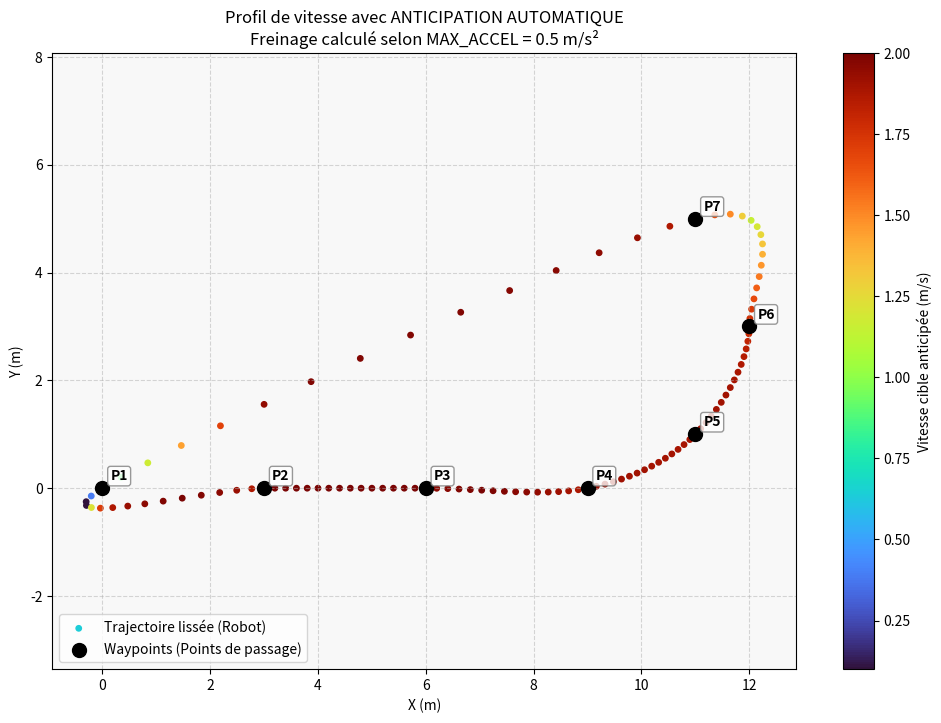

Here is the Python script that generated this plot:
import math
import struct

# ==========================================
# CONFIGURATION ET PARAMÈTRES FIXES
# ==========================================
POINTS_PER_SEGMENT = 15    # Densité de la courbe (nombre de points entre chaque P_i)
V_MAX              = 2.0   # Vitesse maximale en ligne droite (m/s)
K_CURVE            = 1.2   # Sensibilité de base au virage
MAX_ACCEL          = 0.5   # Accélération/Freinage max du robot (en m/s²)

SHOW_PLOT_BY_DEF   = True

# Gestion de l'affichage optionnel (PC vs Luckfox)
try:
    import matplotlib.pyplot as plt
    PLOT_AVAILABLE = True
except ImportError:
    PLOT_AVAILABLE = False


def generate_full_path(waypoints, points_per_segment=POINTS_PER_SEGMENT, v_max=V_MAX, k_curve=K_CURVE, show_plot=SHOW_PLOT_BY_DEF):
    
    def get_catmull_point(p0, p1, p2, p3, t):
        def calc(v0, v1, v2, v3, t):
            return 0.5 * ((2*v1) + (-v0+v2)*t + (2*v0-5*v1+4*v2-v3)*t**2 + (-v0+3*v1-3*v2+v3)*t**3)
        return (calc(p0[0], p1[0], p2[0], p3[0], t), calc(p0[1], p1[1], p2[1], p3[1], t))

    # Extension pour la continuité de la boucle fermée
    extended = [waypoints[-1]] + waypoints + [waypoints[0]] + [waypoints[1]]

    # 1. Génération de la courbe continue
    raw_path = []
    for i in range(1, len(extended) - 2):
        for j in range(points_per_segment):
            t = j / points_per_segment
            raw_path.append(get_catmull_point(extended[i-1], extended[i], extended[i+1], extended[i+2], t))

    n_points = len(raw_path)
    
    # 2. Premier passage : Vitesse théorique max locale (liée à la courbure brute)
    local_speeds = []
    for i in range(n_points):
        curr = raw_path[i]
        prev = raw_path[i-1] if i > 0 else raw_path[-1]
        nxt = raw_path[(i+1) % n_points]
        
        v1 = (curr[0]-prev[0], curr[1]-prev[1])
        v2 = (nxt[0]-curr[0], nxt[1]-curr[1])
        mag1 = math.sqrt(v1[0]**2 + v1[1]**2) or 1e-6
        mag2 = math.sqrt(v2[0]**2 + v2[1]**2) or 1e-6
        
        dot = (v1[0]*v2[0] + v1[1]*v2[1]) / (mag1 * mag2)
        dot = max(-1.0, min(1.0, dot))
        angle = math.acos(dot)
        
        target_v = v_max * (1.0 - min(1.0, angle * k_curve))
        local_speeds.append(max(0.1, target_v))

    # 3. Deuxième passage : Filtre d'anticipation (Forward-Backward Pass)
    final_speeds = list(local_speeds)
    for _ in range(2):
        for i in range(n_points - 1, -1, -1):
            nxt_idx = (i + 1) % n_points
            
            dx = raw_path[nxt_idx][0] - raw_path[i][0]
            dy = raw_path[nxt_idx][1] - raw_path[i][1]
            dist = math.sqrt(dx**2 + dy**2)
            
            # Formule physique de freinage : Vf² = Vi² + 2*a*d
            max_v_allowed = math.sqrt(final_speeds[nxt_idx]**2 + 2 * MAX_ACCEL * dist)
            
            if final_speeds[i] > max_v_allowed:
                final_speeds[i] = max_v_allowed

    # 4. Encodage binaire pour l'ESP32
    binary_data = bytearray()
    for i in range(n_points):
        binary_data.extend(struct.pack('fff', raw_path[i][0], raw_path[i][1], final_speeds[i]))
        
    # 5. Rendu Graphique (Sur PC)
    if show_plot and PLOT_AVAILABLE:
        x_val = [p[0] for p in raw_path]
        y_val = [p[1] for p in raw_path]
        
        plt.figure(figsize=(12, 8))
        plt.gca().set_facecolor('#F8F8F8')
        
        # Affiche la courbe lissée colorée selon la vitesse (Dégradé Turbo)
        scatter = plt.scatter(x_val, y_val, c=final_speeds, cmap='turbo', s=15, label='Trajectoire lissée (Robot)')
        cbar = plt.colorbar(scatter)
        cbar.set_label('Vitesse cible anticipée (m/s)')
        
        # Filtrer les waypoints uniques pour éviter de superposer P1 et le point de fermeture
        unique_wps = waypoints[:-1] if waypoints[0] == waypoints[-1] else waypoints
        wp_x = [w[0] for w in unique_wps]
        wp_y = [w[1] for w in unique_wps]
        
        # Dessin des points de passage initiaux (Gros repères noirs)
        plt.scatter(wp_x, wp_y, color='black', s=100, zorder=10, label='Waypoints (Points de passage)')
        
        # Ajout des étiquettes P1, P2, P3...
        for idx, (x, y) in enumerate(unique_wps):
            plt.text(x + 0.15, y + 0.15, f'P{idx+1}', fontsize=10, fontweight='bold',
                     bbox=dict(facecolor='white', alpha=0.8, edgecolor='gray', boxstyle='round,pad=0.2'), zorder=11)
        
        plt.title(f"Profil de vitesse avec ANTICIPATION AUTOMATIQUE\nFreinage calculé selon MAX_ACCEL = {MAX_ACCEL} m/s²")
        plt.xlabel("X (m)")
        plt.ylabel("Y (m)")
        plt.axis('equal')
        plt.grid(True, linestyle='--', alpha=0.5)
        plt.legend(loc='lower left')
        plt.show()
        
    return wp_x,wp_y

# ==========================================
# ZONE DE TEST (Circuit d'évaluation Robot)
# ==========================================
if __name__ == "__main__":
    # Circuit de test équilibré (21 points + 1 fermeture)
    # circuit_test_robot = [
    #     (0.0, 0.0), (3.0, 0.0), (6.0, 0.0), (9.0, 0.0), # Ligne droite (P1 à P4)
    #     (11.0, 1.0), (12.0, 3.0), (11.0, 5.0),          # Virage large (P5 à P7)
    #     (8.0, 5.0), (5.0, 5.0),                         # Intermédiaire (P8 à P9)
    #     (4.0, 6.0), (3.0, 7.0), (4.0, 8.0), (6.0, 8.0), # Chicane (P10 à P13)
    #     (8.0, 9.0), (8.5, 10.5), (7.0, 11.0),           # Épingle serrée (P14 à P16)
    #     (4.0, 11.0), (1.0, 10.0), (-1.0, 7.0), (-2.0, 3.0), (-1.0, 1.0) # Retour (P17 à P21)

    # ]

    # Simple courbe sans retour
    circuit_test_robot = [
        (0.0, 0.0), (3.0, 0.0), (6.0, 0.0), (9.0, 0.0), # Ligne droite (P1 à P4)
        (11.0, 1.0), (12.0, 3.0), (11.0, 5.0)             # Virage large (P5 à P7)
    ]

    data = generate_full_path(circuit_test_robot, show_plot=True)
    print(data)
